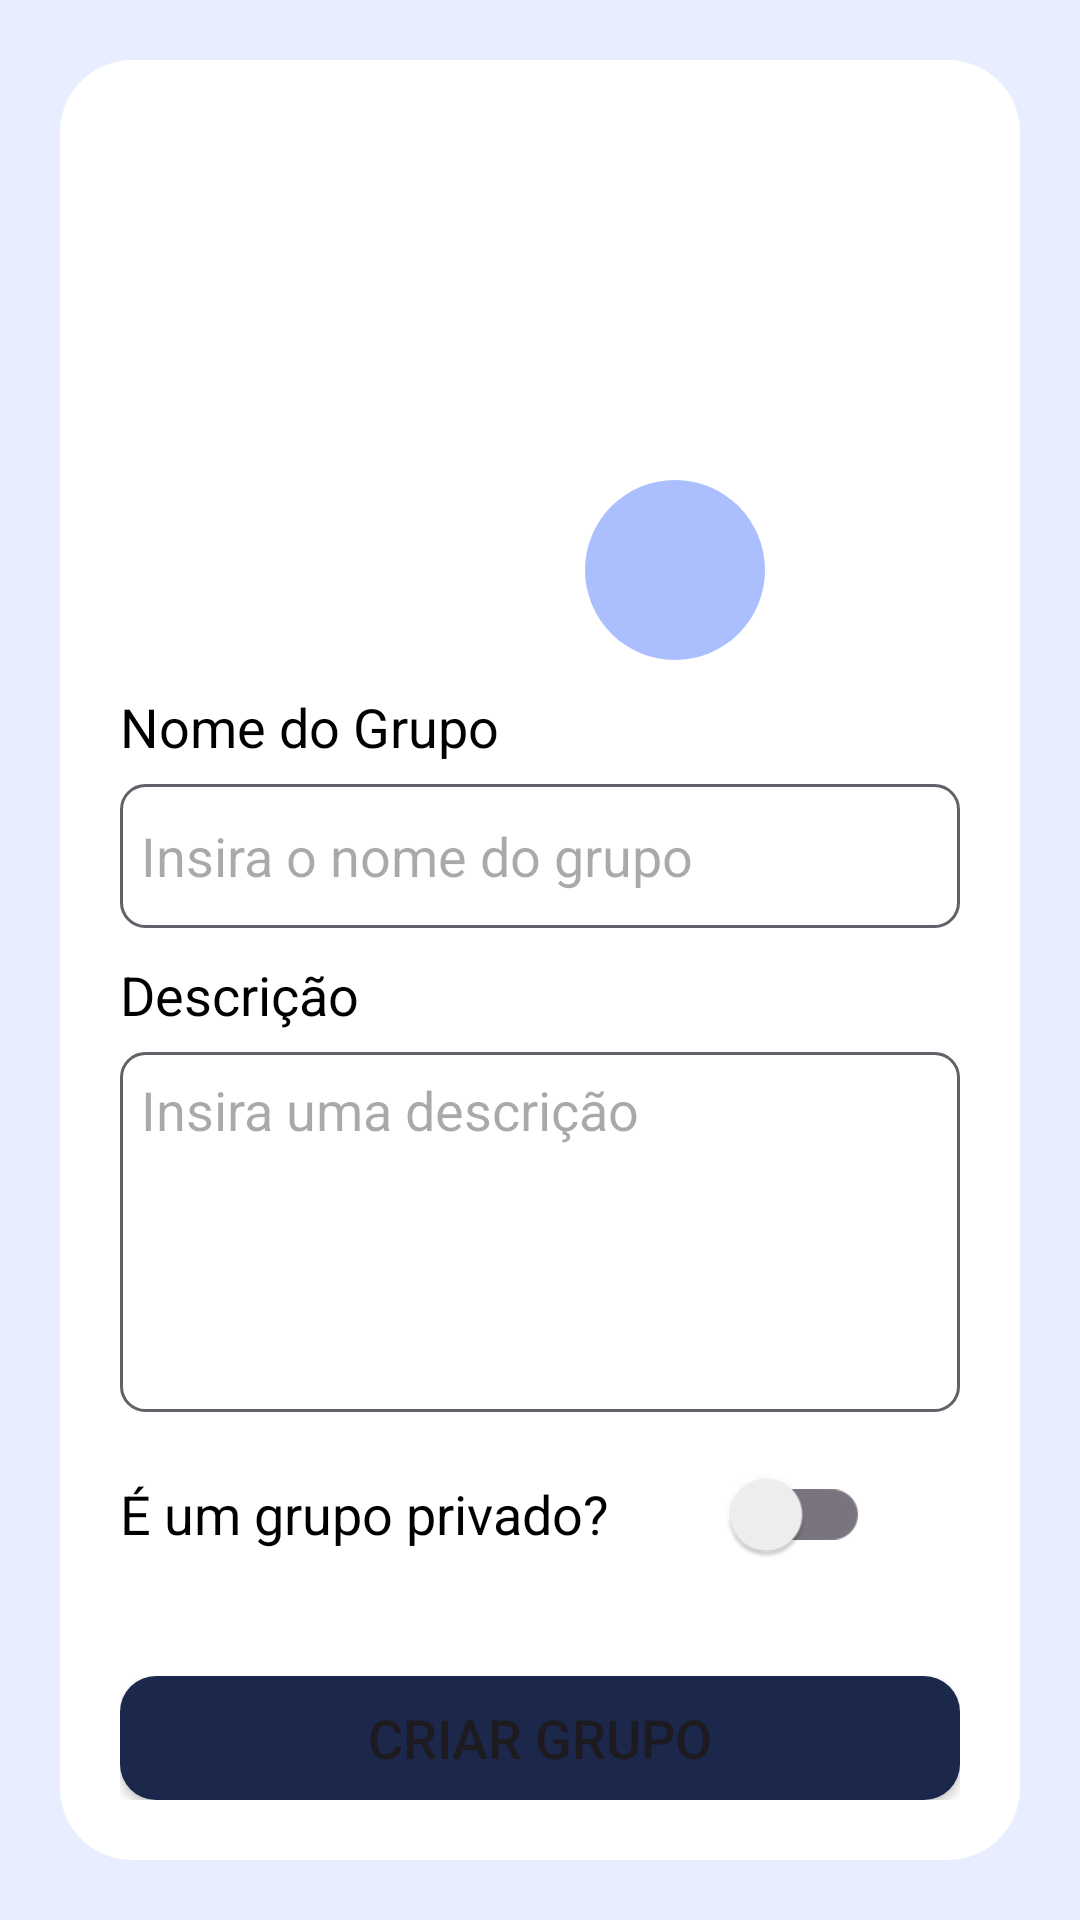

Layout XML and referenced resources for this Android screen:
<!-- AndroidManifest.xml: application theme Theme.RoomMate -->
<!-- res/layout/dialog_create_group.xml -->
<?xml version="1.0" encoding="utf-8"?>
<LinearLayout xmlns:android="http://schemas.android.com/apk/res/android"
    android:layout_width="match_parent"
    android:layout_height="match_parent"
    android:background="@android:color/transparent"
    android:orientation="vertical"
    android:padding="20dp"
    android:layout_marginHorizontal="30dp">


    <LinearLayout
    android:layout_width="match_parent"
    android:layout_height="wrap_content"
    android:background="@drawable/dialog_shape"
    android:padding="20dp"
    android:orientation="vertical">

        <androidx.constraintlayout.widget.ConstraintLayout
            android:layout_width="match_parent"
            xmlns:app="http://schemas.android.com/apk/res-auto"
            android:layout_height="wrap_content">

            <com.google.android.material.imageview.ShapeableImageView
                android:id="@+id/profile_image"
                android:layout_width="150dp"
                android:layout_height="150dp"
                android:layout_marginTop="30dp"
                android:scaleType="centerCrop"
                android:src="@drawable/no_image"
                app:layout_constraintEnd_toEndOf="parent"
                app:layout_constraintStart_toStartOf="parent"
                app:layout_constraintTop_toTopOf="parent"
                app:shapeAppearanceOverlay="@style/CircularImageViewStyle" />

            <LinearLayout
                android:id="@+id/image_l"
                android:layout_width="60dp"
                android:layout_height="60dp"
                app:layout_constraintEnd_toEndOf="@id/profile_image"
                app:layout_constraintBottom_toBottomOf="@id/profile_image"
                android:gravity="center"
                android:background="@drawable/circle_shape">

                <ImageView
                    android:layout_width="40dp"
                    android:layout_height="40dp"
                    android:contentDescription="@string/camera_icon_description"
                    android:src="@drawable/camera_profile"
                    app:layout_constraintEnd_toEndOf="@id/profile_image"
                    app:layout_constraintBottom_toBottomOf="@id/profile_image" />
            </LinearLayout>
        </androidx.constraintlayout.widget.ConstraintLayout>

        <TextView
            android:layout_width="wrap_content"
            android:layout_height="wrap_content"
            android:text="@string/group_name"
            android:textColor="@color/black"
            android:layout_marginTop="10dp"
            android:textSize="18sp" />

        <EditText
            android:id="@+id/create_group_name_tv"
            android:layout_width="match_parent"
            android:layout_height="48dp"
            android:layout_marginTop="7dp"
            android:autofillHints="Nome do Grupo"
            android:background="@drawable/text_box_shape"
            android:hint="@string/group_name_hint"
            android:inputType="text"
            android:padding="7dp" />

        <TextView
            android:layout_width="wrap_content"
            android:layout_height="wrap_content"
            android:layout_marginTop="10dp"
            android:text="@string/description"
            android:textColor="@color/black"
            android:textSize="18sp" />

        <EditText
            android:id="@+id/create_group_description_tv"
            android:layout_width="match_parent"
            android:layout_height="120dp"
            android:layout_marginTop="7dp"
            android:autofillHints="Descrição"
            android:background="@drawable/text_box_shape"
            android:hint="@string/description_hint"
            android:inputType="textEmailAddress"
            android:padding="7dp"
            android:gravity="top"/>

        <LinearLayout
            android:layout_width="match_parent"
            android:layout_height="wrap_content"
            android:orientation="horizontal"
            android:gravity="center_vertical"
            android:layout_marginTop="10dp">

            <TextView
                android:layout_width="wrap_content"
                android:layout_height="wrap_content"
                android:text="@string/is_it_private_group"
                android:textColor="@color/black"
                android:textSize="18sp" />

            <androidx.appcompat.widget.SwitchCompat
                android:id="@+id/switch_group"
                xmlns:app="http://schemas.android.com/apk/res-auto"
                android:layout_width="wrap_content"
                android:layout_height="wrap_content"
                android:layout_marginStart="35dp"
                android:contentDescription="@string/grupo_privado"
                android:scaleX="1.2"
                android:scaleY="1.2"
                app:thumbTint="@color/gray_light" />

        </LinearLayout>

        <Button
            android:id="@+id/create_group_btn"
            android:layout_width="match_parent"
            android:layout_height="wrap_content"
            android:layout_marginTop="30dp"
            android:background="@drawable/button_shape"
            android:backgroundTint="@color/blue4"
            android:text="@string/create_group"
            android:textSize="18sp" />
    </LinearLayout>
</LinearLayout>
<!-- resources referenced by this layout -->
<resources>
  <color name="black">#FF000000</color>
  <color name="blue4">#FF1C274C</color>
  <color name="gray_light">#FFF2F2F2</color>
  <!-- drawable button_shape (drawable) -->
  <shape xmlns:android="http://schemas.android.com/apk/res/android">
      <solid android:color="@color/sec_blue" /> 
      <corners android:radius="12dp" /> 
  </shape>
  <!-- drawable circle_shape (drawable) -->
  <?xml version="1.0" encoding="utf-8"?>
  <shape xmlns:android="http://schemas.android.com/apk/res/android">
    <corners android:radius="250dp"/>
      <solid android:color="@color/sec_blue"/>
  </shape>
  <!-- drawable dialog_shape (drawable) -->
  <?xml version="1.0" encoding="utf-8"?>
  <shape xmlns:android="http://schemas.android.com/apk/res/android"
      android:shape="rectangle">
      <solid android:color="@color/white"/>
      <corners android:radius="24dp"/>
  
      <padding android:left="0dp" android:top="0dp" android:right="0dp" android:bottom="0dp"/>
  </shape>
  <!-- drawable text_box_shape (drawable) -->
  <?xml version="1.0" encoding="utf-8"?>
  <shape xmlns:android="http://schemas.android.com/apk/res/android">
      <solid android:color="#FFFFFF" />
      <corners android:radius="8dp" />
      <stroke
          android:color="@color/gray"
          android:width="1dp" />
  </shape>
  <string name="camera_icon_description">Ícone câmera</string>
  <string name="create_group">Criar grupo</string>
  <string name="description">Descrição</string>
  <string name="description_hint">Insira uma descrição</string>
  <string name="group_name">Nome do Grupo</string>
  <string name="group_name_hint">Insira o nome do grupo</string>
  <string name="grupo_privado">Grupo privado?</string>
  <string name="is_it_private_group">É um grupo privado?</string>
  <style name="CircularImageViewStyle">
          <item name="cornerFamily">rounded</item>
          <item name="cornerSize">50%</item>
      </style>
  <style name="Theme.RoomMate" parent="Base.Theme.RoomMate" />
  <color name="sec_blue">#FFABBFFF</color>
  <color name="white">#FFFFFFFF</color>
  <color name="gray">#FF5F6368</color>
  <style name="Base.Theme.RoomMate" parent="Theme.Material3.DayNight.NoActionBar">
          <item name="android:windowBackground">@color/bg_blue1</item>
      </style>
  <color name="bg_blue1">#FFE8EEFF</color>
</resources>
